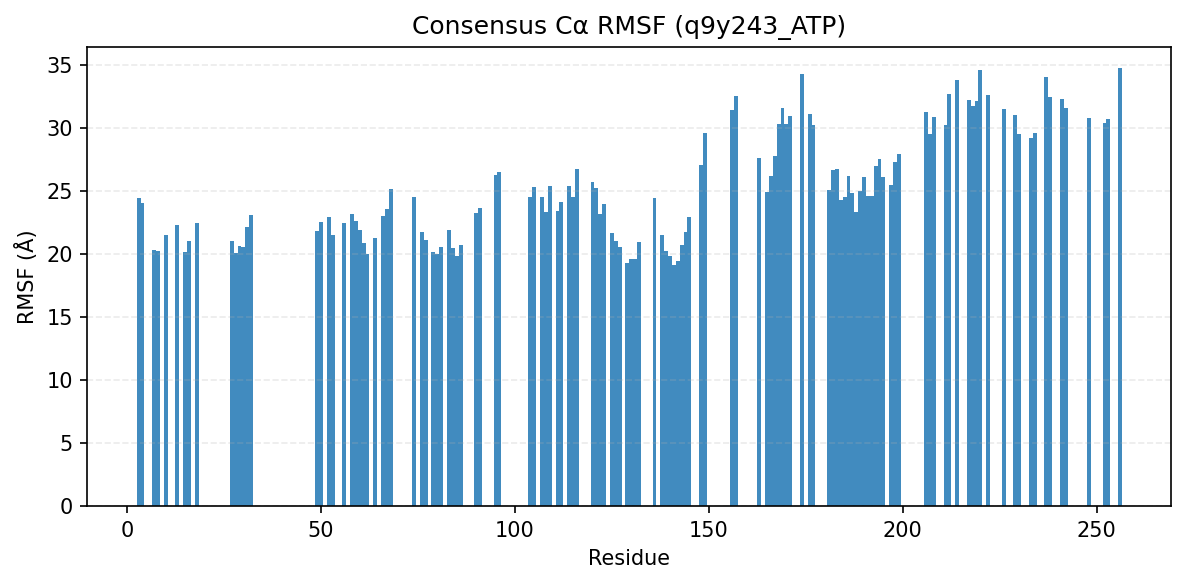

The table this chart was drawn from, first rows:
consensus_index, resid, aa, rmsf_A
0, 3, Y, 24.43
1, 4, L, 24.06
2, 7, L, 20.33
3, 8, G, 20.21
4, 10, G, 21.49
5, 13, G, 22.24
6, 15, V, 20.16
7, 16, I, 21.02
8, 18, V, 22.47
11, 27, Y, 20.97
12, 28, A, 20.03
13, 29, M, 20.65
14, 30, K, 20.53
15, 31, I, 22.15
16, 32, L, 23.08
17, 49, E, 21.81
18, 50, S, 22.49
19, 52, V, 22.88
20, 53, L, 21.49
21, 56, T, 22.46
22, 58, H, 23.16
23, 59, P, 22.63
24, 60, F, 21.87
25, 61, L, 20.86
26, 62, T, 19.95
27, 64, L, 21.27
28, 66, Y, 22.96
29, 67, S, 23.52
30, 68, F, 25.15
31, 74, L, 24.5
32, 76, F, 21.71
33, 77, V, 21.06
34, 79, E, 20.15
35, 80, Y, 20
36, 81, V, 20.57
37, 83, G, 21.89
38, 84, G, 20.47
39, 85, E, 19.83
40, 86, L, 20.7
41, 90, L, 23.24
42, 91, S, 23.61
44, 95, V, 26.28
45, 96, F, 26.47
46, 104, Y, 24.51
47, 105, G, 25.31
48, 107, E, 24.51
49, 108, I, 23.31
50, 109, V, 25.36
51, 111, A, 23.35
52, 112, L, 24.1
53, 114, Y, 25.35
54, 115, L, 24.48
55, 116, H, 26.74
56, 120, I, 25.67
57, 121, V, 25.24
58, 122, Y, 23.12
59, 123, R, 23.97
60, 125, L, 21.68
61, 126, K, 21.01
62, 127, L, 20.56
... 70 more rows
